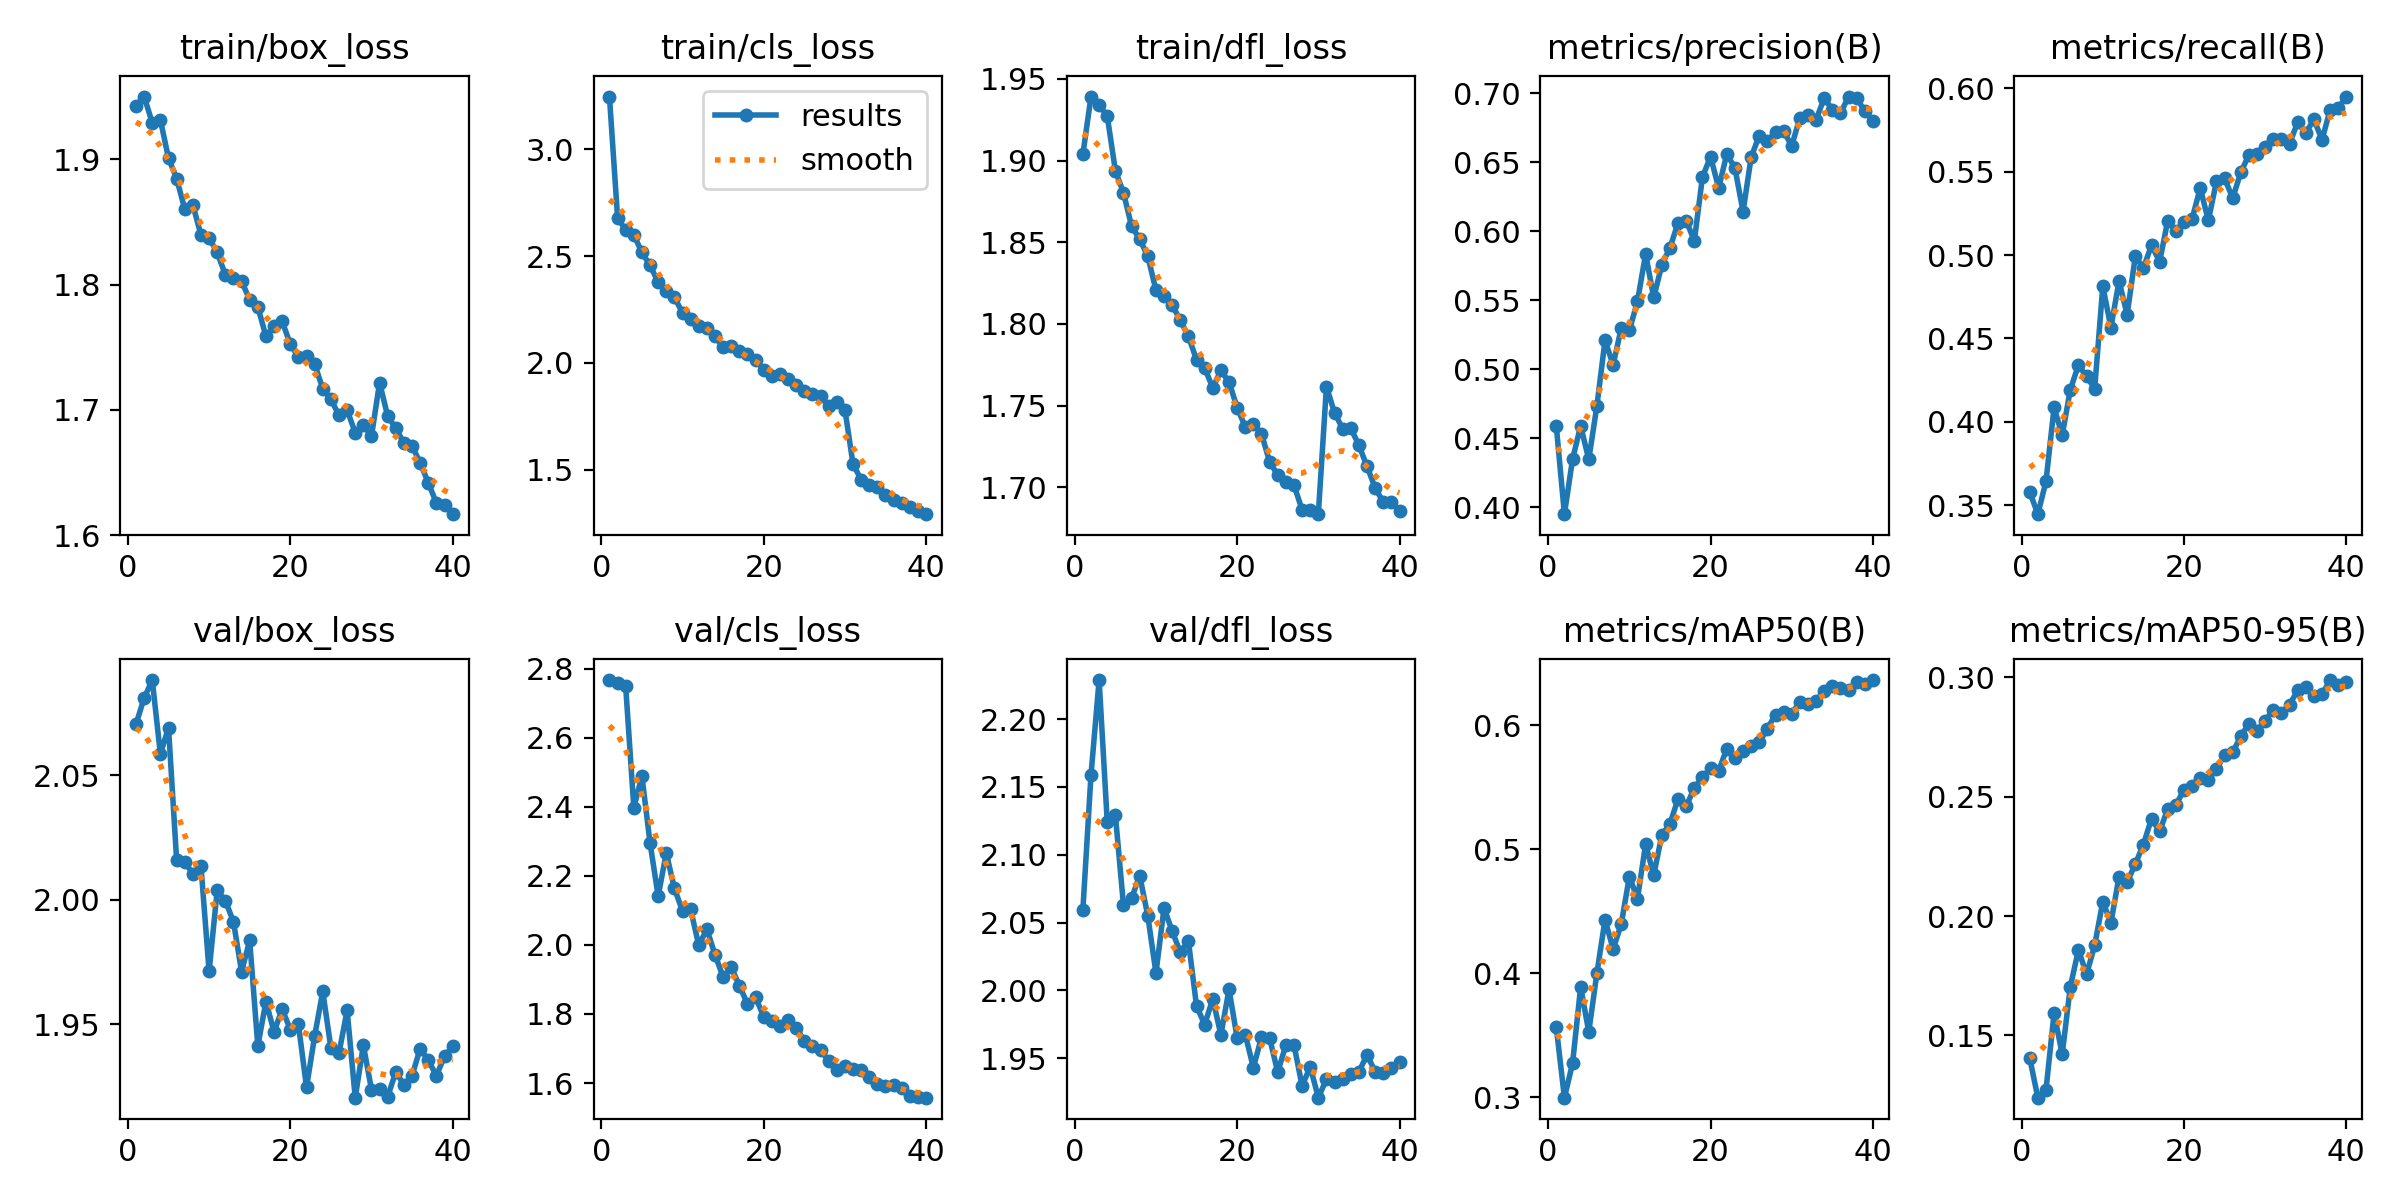

Source data for this figure (header and first rows):
epoch, time, train/box_loss, train/cls_loss, train/dfl_loss, metrics/precision(B), metrics/recall(B), metrics/mAP50(B), metrics/mAP50-95(B), val/box_loss, val/cls_loss, val/dfl_loss, lr/pg0, lr/pg1, lr/pg2
1, 60.17, 1.943, 3.248, 1.904, 0.4587, 0.3581, 0.3564, 0.1405, 2.07, 2.768, 2.059, 0.0002077, 0.0002077, 0.0002077
2, 117.2, 1.95, 2.68, 1.939, 0.3949, 0.3447, 0.2998, 0.1239, 2.081, 2.759, 2.159, 0.0004057, 0.0004057, 0.0004057
3, 174.6, 1.929, 2.622, 1.934, 0.4347, 0.3643, 0.3274, 0.1271, 2.088, 2.749, 2.229, 0.0005934, 0.0005934, 0.0005934
4, 231.4, 1.931, 2.6, 1.927, 0.4588, 0.4087, 0.3891, 0.1593, 2.058, 2.398, 2.124, 0.0005786, 0.0005786, 0.0005786
5, 288.1, 1.901, 2.517, 1.894, 0.4345, 0.392, 0.3528, 0.1421, 2.069, 2.489, 2.129, 0.0005631, 0.0005631, 0.0005631
6, 344.5, 1.885, 2.456, 1.88, 0.4734, 0.4193, 0.4002, 0.1704, 2.016, 2.296, 2.063, 0.0005477, 0.0005477, 0.0005477
7, 401.3, 1.86, 2.378, 1.86, 0.5208, 0.4341, 0.4432, 0.1859, 2.015, 2.141, 2.068, 0.0005322, 0.0005322, 0.0005322
8, 458.4, 1.863, 2.338, 1.852, 0.5031, 0.4273, 0.4197, 0.1756, 2.01, 2.267, 2.085, 0.0005167, 0.0005167, 0.0005167
9, 515.2, 1.84, 2.306, 1.841, 0.5297, 0.4199, 0.4397, 0.1878, 2.013, 2.164, 2.055, 0.0005012, 0.0005012, 0.0005012
10, 572.5, 1.837, 2.235, 1.821, 0.5281, 0.4813, 0.4781, 0.2061, 1.971, 2.098, 2.013, 0.0004858, 0.0004858, 0.0004858
11, 628.8, 1.826, 2.204, 1.817, 0.5491, 0.4566, 0.4604, 0.1972, 2.004, 2.103, 2.061, 0.0004703, 0.0004703, 0.0004703
12, 685, 1.808, 2.173, 1.812, 0.5834, 0.4844, 0.5043, 0.2165, 2, 1.999, 2.043, 0.0004548, 0.0004548, 0.0004548
13, 742.2, 1.805, 2.162, 1.802, 0.5519, 0.4643, 0.4793, 0.2142, 1.991, 2.046, 2.028, 0.0004394, 0.0004394, 0.0004394
14, 798.9, 1.803, 2.124, 1.792, 0.5755, 0.4992, 0.5117, 0.2218, 1.971, 1.971, 2.036, 0.0004239, 0.0004239, 0.0004239
15, 855.5, 1.788, 2.074, 1.778, 0.5879, 0.4922, 0.5207, 0.23, 1.984, 1.907, 1.988, 0.0004084, 0.0004084, 0.0004084
16, 912.4, 1.782, 2.077, 1.773, 0.606, 0.5059, 0.5409, 0.2408, 1.941, 1.935, 1.975, 0.000393, 0.000393, 0.000393
17, 968.3, 1.759, 2.053, 1.761, 0.6076, 0.496, 0.5347, 0.2355, 1.959, 1.883, 1.994, 0.0003775, 0.0003775, 0.0003775
18, 1025, 1.766, 2.041, 1.772, 0.5929, 0.5206, 0.5496, 0.245, 1.947, 1.829, 1.967, 0.000362, 0.000362, 0.000362
19, 1082, 1.77, 2.014, 1.764, 0.6392, 0.5143, 0.5583, 0.2466, 1.956, 1.848, 2.001, 0.0003466, 0.0003466, 0.0003466
20, 1139, 1.753, 1.968, 1.749, 0.6539, 0.5201, 0.5655, 0.2529, 1.948, 1.793, 1.965, 0.0003311, 0.0003311, 0.0003311
21, 1195, 1.742, 1.94, 1.737, 0.6311, 0.5218, 0.5634, 0.2546, 1.95, 1.78, 1.967, 0.0003156, 0.0003156, 0.0003156
22, 1252, 1.743, 1.947, 1.739, 0.656, 0.5401, 0.5814, 0.258, 1.925, 1.766, 1.943, 0.0003002, 0.0003002, 0.0003002
23, 1309, 1.736, 1.925, 1.733, 0.6457, 0.5207, 0.5736, 0.257, 1.945, 1.784, 1.965, 0.0002847, 0.0002847, 0.0002847
24, 1366, 1.717, 1.894, 1.716, 0.6141, 0.5442, 0.579, 0.2616, 1.963, 1.761, 1.965, 0.0002692, 0.0002692, 0.0002692
25, 1423, 1.708, 1.867, 1.708, 0.6536, 0.5459, 0.5833, 0.2676, 1.941, 1.722, 1.94, 0.0002538, 0.0002538, 0.0002538
26, 1480, 1.695, 1.852, 1.703, 0.6692, 0.5342, 0.5863, 0.2686, 1.939, 1.707, 1.96, 0.0002383, 0.0002383, 0.0002383
27, 1538, 1.7, 1.845, 1.701, 0.665, 0.5496, 0.5976, 0.2753, 1.956, 1.697, 1.96, 0.0002228, 0.0002228, 0.0002228
28, 1596, 1.682, 1.796, 1.686, 0.672, 0.5601, 0.6087, 0.2807, 1.921, 1.663, 1.93, 0.0002073, 0.0002073, 0.0002073
29, 1654, 1.687, 1.815, 1.686, 0.6722, 0.5608, 0.6112, 0.2777, 1.942, 1.638, 1.944, 0.0001919, 0.0001919, 0.0001919
30, 1712, 1.679, 1.781, 1.684, 0.6619, 0.5645, 0.6094, 0.2819, 1.924, 1.648, 1.921, 0.0001764, 0.0001764, 0.0001764
31, 1761, 1.722, 1.526, 1.762, 0.6821, 0.5696, 0.6191, 0.2864, 1.924, 1.64, 1.934, 0.0001609, 0.0001609, 0.0001609
32, 1807, 1.695, 1.452, 1.746, 0.6839, 0.5698, 0.6175, 0.2849, 1.921, 1.638, 1.932, 0.0001455, 0.0001455, 0.0001455
33, 1855, 1.685, 1.427, 1.736, 0.6807, 0.5667, 0.6201, 0.2886, 1.931, 1.618, 1.935, 0.00013, 0.00013, 0.00013
34, 1902, 1.673, 1.419, 1.736, 0.6965, 0.5796, 0.6278, 0.2946, 1.926, 1.596, 1.939, 0.0001145, 0.0001145, 0.0001145
35, 1948, 1.671, 1.38, 1.726, 0.688, 0.5729, 0.6315, 0.2962, 1.929, 1.593, 1.94, 9.90625e-05, 9.90625e-05, 9.90625e-05
36, 1995, 1.658, 1.359, 1.713, 0.6853, 0.5814, 0.6301, 0.2921, 1.94, 1.595, 1.953, 8.35938e-05, 8.35938e-05, 8.35938e-05
37, 2043, 1.642, 1.343, 1.7, 0.6975, 0.5691, 0.6285, 0.2929, 1.936, 1.586, 1.94, 6.8125e-05, 6.8125e-05, 6.8125e-05
38, 2091, 1.625, 1.322, 1.691, 0.6965, 0.587, 0.635, 0.2989, 1.93, 1.561, 1.939, 5.26562e-05, 5.26562e-05, 5.26562e-05
39, 2139, 1.624, 1.307, 1.691, 0.6867, 0.5881, 0.6334, 0.2969, 1.937, 1.559, 1.943, 3.71875e-05, 3.71875e-05, 3.71875e-05
40, 2186, 1.617, 1.291, 1.685, 0.68, 0.595, 0.6366, 0.2982, 1.941, 1.558, 1.947, 2.17188e-05, 2.17188e-05, 2.17188e-05
